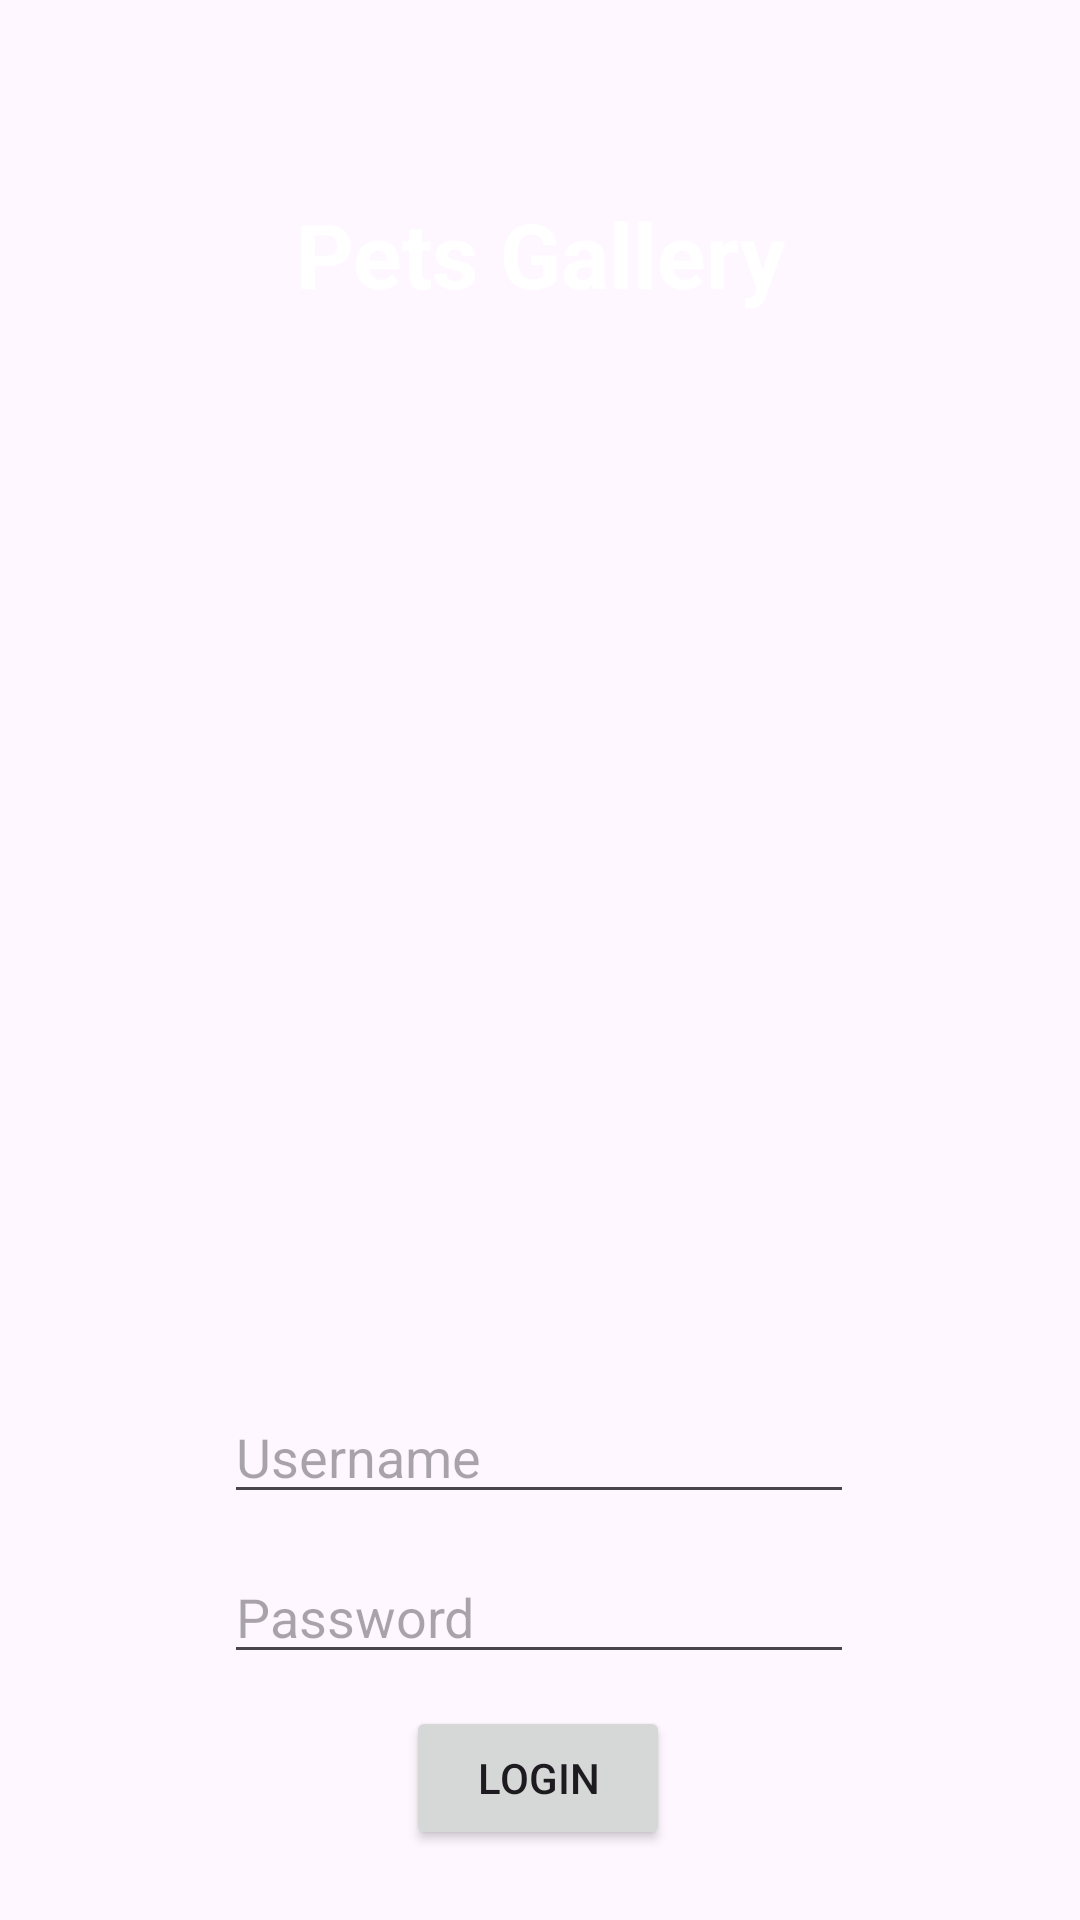

Layout XML and referenced resources for this Android screen:
<!-- AndroidManifest.xml: application theme Theme.My_cats -->
<!-- res/layout/activity_main.xml -->
<?xml version="1.0" encoding="utf-8"?>
<androidx.constraintlayout.widget.ConstraintLayout xmlns:android="http://schemas.android.com/apk/res/android"
    xmlns:app="http://schemas.android.com/apk/res-auto"
    xmlns:tools="http://schemas.android.com/tools"
    android:layout_width="match_parent"
    android:layout_height="match_parent"
    tools:context=".MainActivity">

    <EditText
        android:id="@+id/password_input"
        android:layout_width="wrap_content"
        android:layout_height="wrap_content"
        android:ems="10"
        android:hint="Password"
        android:inputType="textPassword"
        app:layout_constraintBottom_toBottomOf="parent"
        app:layout_constraintEnd_toEndOf="parent"
        app:layout_constraintHorizontal_bias="0.497"
        app:layout_constraintStart_toStartOf="parent"
        app:layout_constraintTop_toBottomOf="@+id/username_input"
        app:layout_constraintVertical_bias="0.127" />

    <EditText
        android:id="@+id/username_input"
        android:layout_width="wrap_content"
        android:layout_height="wrap_content"
        android:ems="10"
        android:hint="Username"
        android:inputType="text"
        app:layout_constraintBottom_toBottomOf="parent"
        app:layout_constraintEnd_toEndOf="parent"
        app:layout_constraintHorizontal_bias="0.497"
        app:layout_constraintStart_toStartOf="parent"
        app:layout_constraintTop_toTopOf="parent"
        app:layout_constraintVertical_bias="0.774" />

    <Button
        android:id="@+id/login_btn"
        android:layout_width="wrap_content"
        android:layout_height="wrap_content"
        android:text="Login"
        app:layout_constraintBottom_toBottomOf="parent"
        app:layout_constraintEnd_toEndOf="parent"
        app:layout_constraintHorizontal_bias="0.498"
        app:layout_constraintStart_toStartOf="parent"
        app:layout_constraintTop_toBottomOf="@+id/password_input"
        app:layout_constraintVertical_bias="0.312" />

    <ImageView
        android:id="@+id/imageView"
        android:layout_width="477dp"
        android:layout_height="489dp"
        android:background="@drawable/pets"
        app:layout_constraintBottom_toTopOf="@+id/username_input"
        app:layout_constraintEnd_toEndOf="parent"
        app:layout_constraintStart_toStartOf="parent"
        app:layout_constraintTop_toTopOf="parent"
        app:layout_constraintVertical_bias="0.0" />

    <TextView
        android:id="@+id/textView"
        android:layout_width="332dp"
        android:layout_height="61dp"
        android:text="Pets Gallery"
        android:textAlignment="center"
        android:textColor="@color/white"
        android:textSize="30sp"
        android:textStyle="bold"
        app:layout_constraintBottom_toBottomOf="@+id/imageView"
        app:layout_constraintEnd_toEndOf="parent"
        app:layout_constraintHorizontal_bias="0.497"
        app:layout_constraintStart_toStartOf="parent"
        app:layout_constraintTop_toTopOf="@+id/imageView"
        app:layout_constraintVertical_bias="0.15" />
</androidx.constraintlayout.widget.ConstraintLayout>
<!-- resources referenced by this layout -->
<resources>
  <style name="Theme.My_cats" parent="Base.Theme.My_cats" />
  <style name="Base.Theme.My_cats" parent="Theme.Material3.DayNight.NoActionBar">
          
          
      </style>
  <!-- not gathered from this repository: default colours our renderer supplied (Android Studio template values) -->
  <color name="white">#FFFFFFFF</color>
</resources>
